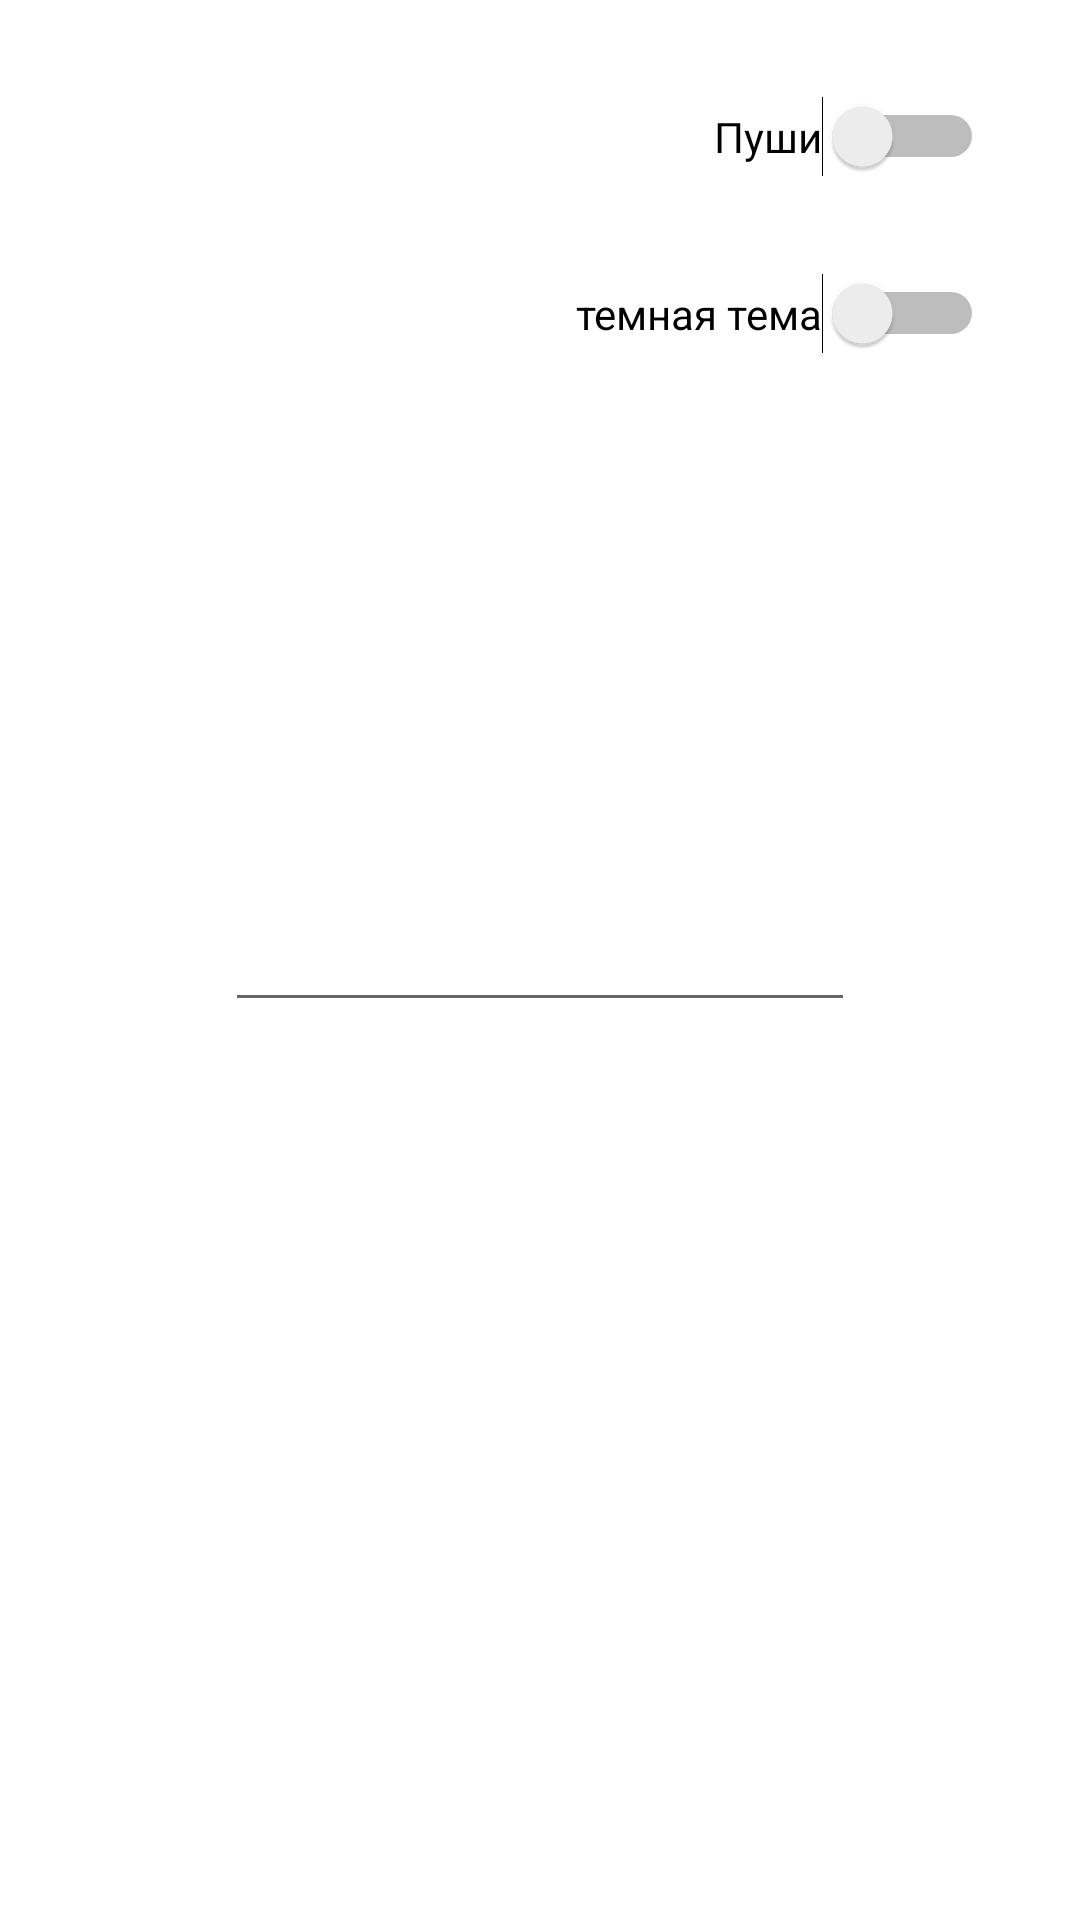

Produce the Android XML layout that renders to this screen, including the resource entries it uses.
<!-- AndroidManifest.xml: application theme AppTheme -->
<!-- res/layout/fragment_settings.xml -->
<?xml version="1.0" encoding="utf-8"?>
<androidx.constraintlayout.widget.ConstraintLayout xmlns:android="http://schemas.android.com/apk/res/android"
        xmlns:app="http://schemas.android.com/apk/res-auto"
        android:layout_width="match_parent"
        android:layout_height="match_parent">

    <Switch
            android:id="@+id/switch1"
            android:layout_width="wrap_content"
            android:layout_height="wrap_content"
            android:layout_marginTop="32dp"
            android:layout_marginEnd="32dp"
            android:text="Пуши"
            app:layout_constraintEnd_toEndOf="parent"
            app:layout_constraintTop_toTopOf="parent" />

    <Switch
            android:id="@+id/switch2"
            android:layout_width="wrap_content"
            android:layout_height="wrap_content"
            android:layout_marginTop="32dp"
            android:text="темная тема"
            app:layout_constraintEnd_toEndOf="@+id/switch1"
            app:layout_constraintTop_toBottomOf="@+id/switch1" />

    <EditText
            android:id="@+id/editTextNumber"
            android:layout_width="wrap_content"
            android:layout_height="wrap_content"
            android:ems="10"
            android:inputType="number"
            app:layout_constraintBottom_toBottomOf="parent"
            app:layout_constraintEnd_toEndOf="parent"
            app:layout_constraintStart_toStartOf="parent"
            app:layout_constraintTop_toTopOf="parent" />

</androidx.constraintlayout.widget.ConstraintLayout>
<!-- resources referenced by this layout -->
<resources>
  <style name="AppTheme" parent="Theme.MaterialComponents.DayNight">
          <item name="colorPrimary">@color/primaryColor</item>
          <item name="colorPrimaryDark">@color/primaryDarkColor</item>
          <item name="colorAccent">@color/secondaryColor</item>
  
          <item name="colorSecondary">@color/primaryColor</item>
          <item name="colorSecondaryVariant">@color/secondaryDarkColor</item>
      </style>
  <color name="primaryColor">#00acc1</color>
  <color name="primaryDarkColor">#007c91</color>
  <color name="secondaryColor">#ef5350</color>
  <color name="secondaryDarkColor">#b61827</color>
</resources>
